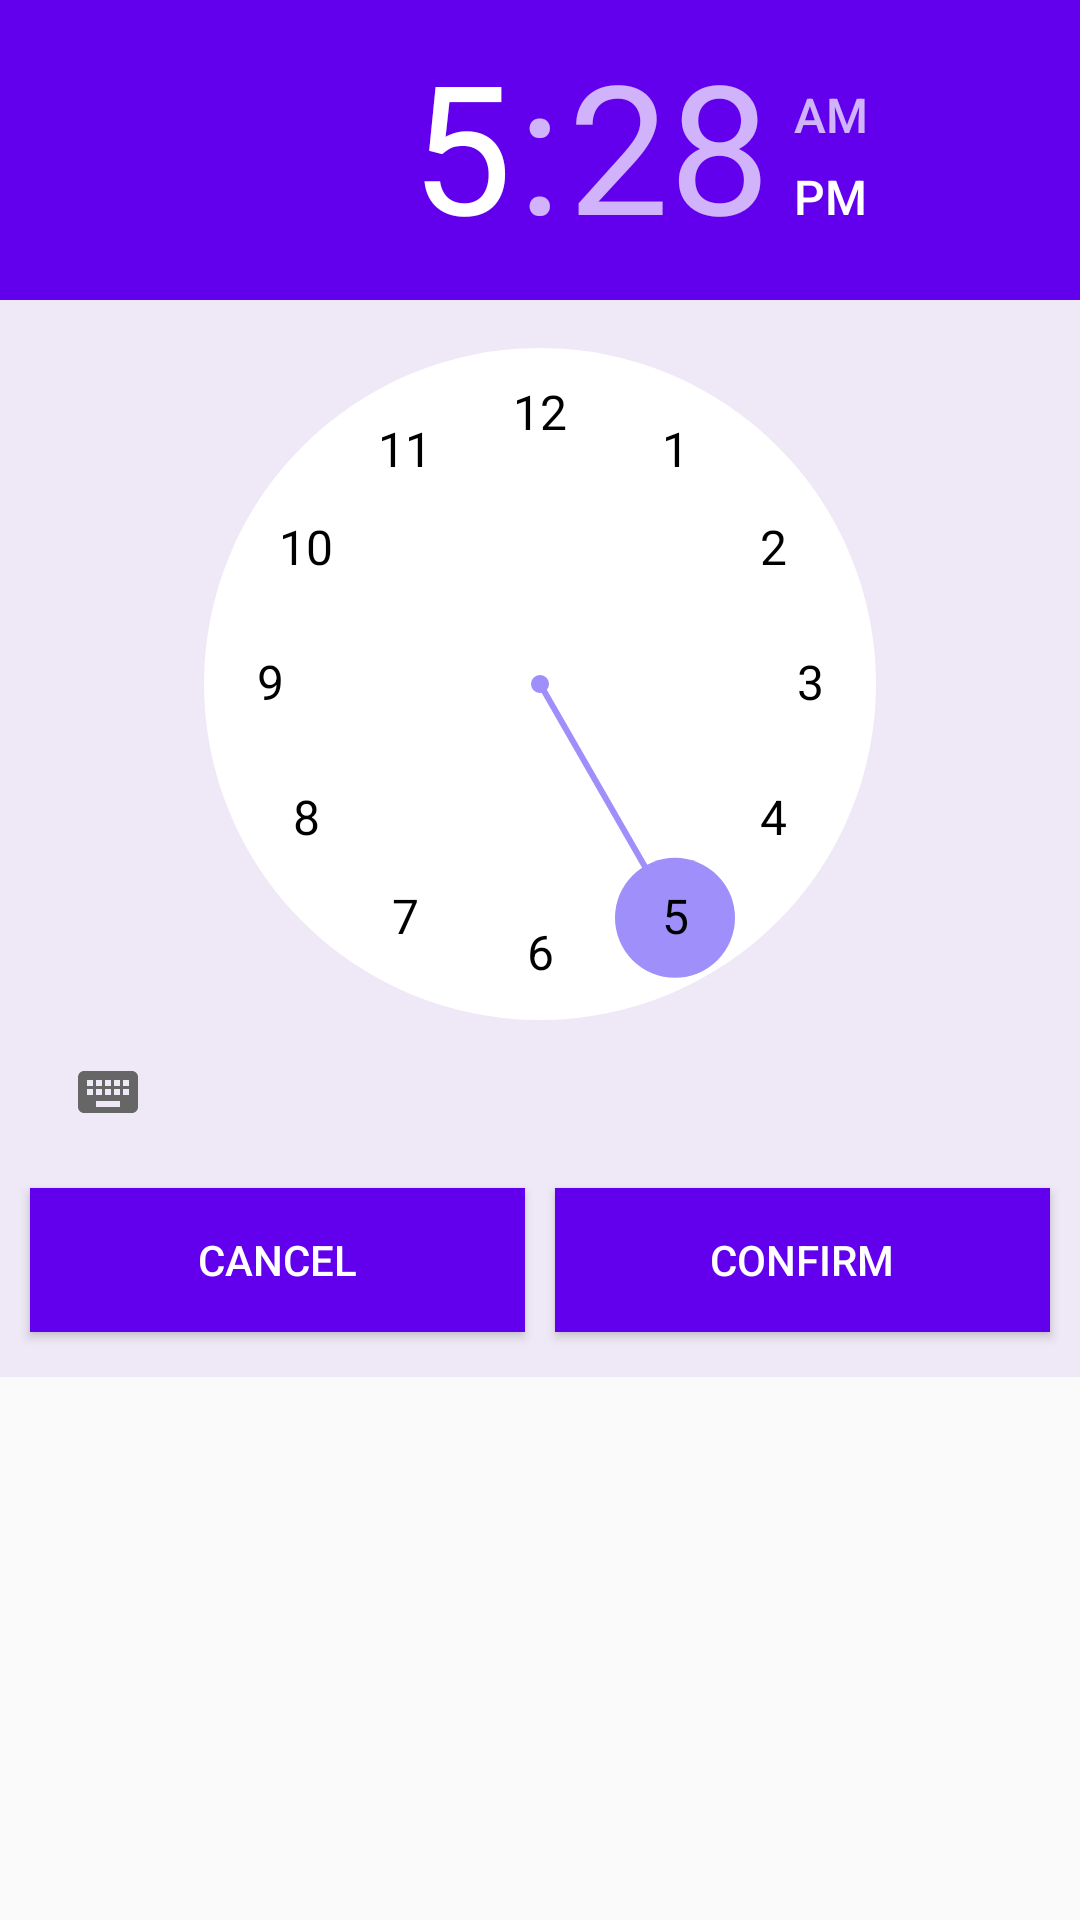

Layout XML and referenced resources for this Android screen:
<!-- AndroidManifest.xml: application theme AppTheme -->
<!-- res/layout/pop_time.xml -->
<?xml version="1.0" encoding="utf-8"?>

<RelativeLayout xmlns:android="http://schemas.android.com/apk/res/android"
    xmlns:app="http://schemas.android.com/apk/res-auto"
    android:id="@+id/rl_popup"
    android:layout_width="wrap_content"
    android:layout_height="wrap_content">

    <LinearLayout
        android:layout_width="wrap_content"
        android:layout_height="wrap_content"
        android:background="#EFE8F6"
        android:orientation="vertical">

        <TimePicker
            android:id="@+id/tp"
            style="@android:style/Widget.Material.Light.TimePicker"
            android:layout_width="wrap_content"
            android:layout_height="wrap_content"
            android:layout_gravity="center_horizontal"
            android:background="#EFE8F6"
            android:fitsSystemWindows="true"
            android:headerBackground="#6200EE"
            android:numbersBackgroundColor="#FFFFFF"
            android:numbersSelectorColor="#9F8FFA"
            android:numbersTextColor="#000000" />

        <LinearLayout
            android:layout_width="match_parent"
            android:layout_height="match_parent"
            android:orientation="horizontal">

            <Button
                android:id="@+id/time_cancel_picker"
                android:layout_width="wrap_content"
                android:layout_height="wrap_content"
                android:layout_marginLeft="10dp"
                android:layout_marginTop="8dp"
                android:layout_marginRight="5dp"
                android:layout_marginBottom="15dp"
                android:layout_weight="1"
                android:background="#6200EE"
                android:text="CANCEL"
                android:textColor="#FFFFFF" />

            <Button
                android:id="@+id/time_save_picker"
                android:layout_width="wrap_content"
                android:layout_height="wrap_content"
                android:layout_marginLeft="5dp"
                android:layout_marginTop="8dp"
                android:layout_marginRight="10dp"
                android:layout_marginBottom="15dp"
                android:layout_weight="1"
                android:background="#6200EE"
                android:text="CONFIRM"
                android:textColor="#FFFFFF" />

        </LinearLayout>
    </LinearLayout>

</RelativeLayout>
<!-- resources referenced by this layout -->
<resources>
  <style name="AppTheme" parent="Theme.AppCompat.Light.DarkActionBar">
          
          <item name="colorPrimary">@color/colorPrimary</item>
          <item name="colorPrimaryDark">@color/colorPrimaryDark</item>
          <item name="colorAccent">@color/colorAccent</item>
          <item name="android:navigationBarColor">#000000</item>
      </style>
  <color name="colorPrimary">#6200EE</color>
  <color name="colorPrimaryDark">#3700B3</color>
  <color name="colorAccent">#7034FF</color>
</resources>
